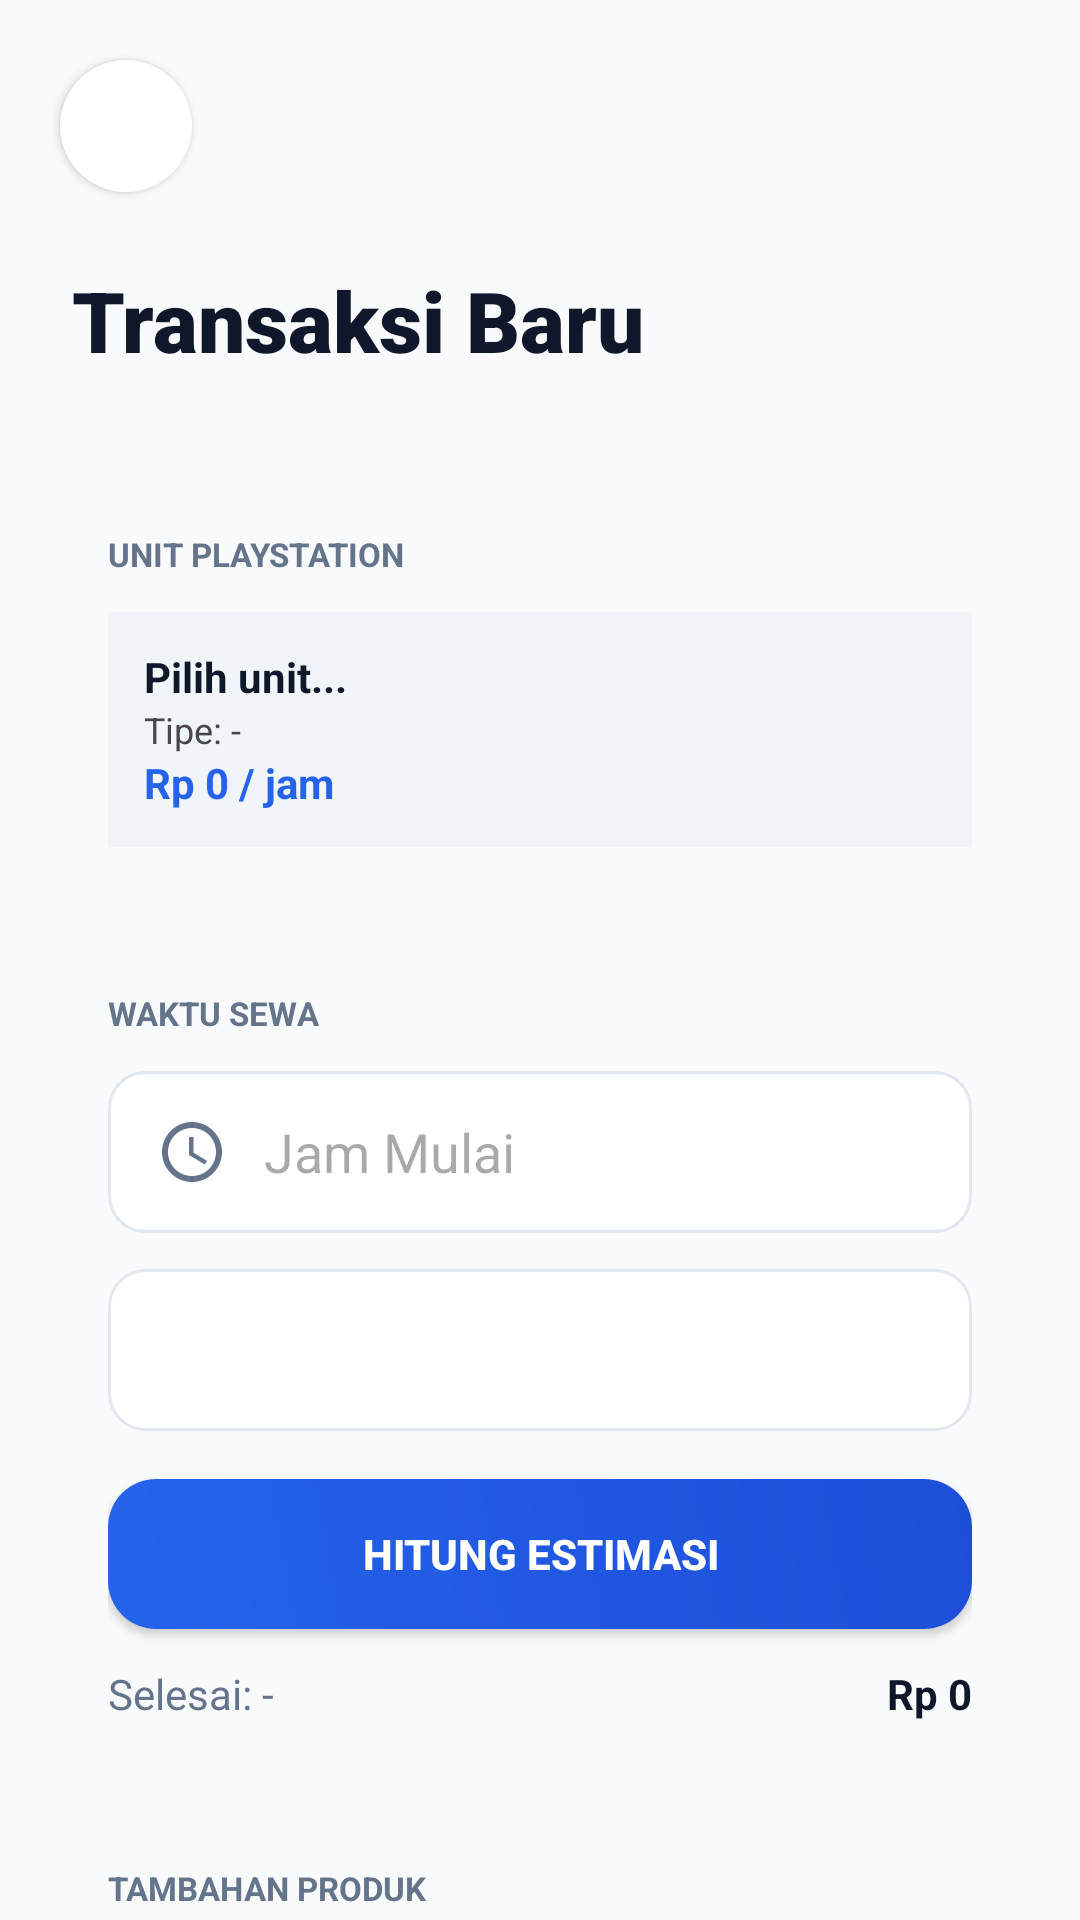

Here is an Android app screen rendered from its layout file. Give the layout XML and the strings, colors and styles it references.
<!-- AndroidManifest.xml: application theme Theme.Material3.Light -->
<!-- res/layout/activity_transaksi.xml -->
<?xml version="1.0" encoding="utf-8"?>
<androidx.constraintlayout.widget.ConstraintLayout xmlns:android="http://schemas.android.com/apk/res/android"
    xmlns:app="http://schemas.android.com/apk/res-auto"
    android:id="@+id/main"
    android:layout_width="match_parent"
    android:layout_height="match_parent"
    android:background="#F8FAFC">

    <ImageView
        android:id="@+id/ivBack"
        android:layout_width="44dp"
        android:layout_height="44dp"
        android:layout_marginStart="20dp"
        android:layout_marginTop="20dp"
        android:padding="12dp"
        android:background="@drawable/bg_circle_soft"
        android:backgroundTint="#FFFFFF"
        android:elevation="2dp"
        android:src="@drawable/ic_arrow_back_24"
        app:layout_constraintStart_toStartOf="parent"
        app:layout_constraintTop_toTopOf="parent" />

    <TextView
        android:id="@+id/tvTitle"
        android:layout_width="wrap_content"
        android:layout_height="wrap_content"
        android:layout_marginStart="24dp"
        android:layout_marginTop="24dp"
        android:fontFamily="sans-serif-black"
        android:text="Transaksi Baru"
        android:textColor="#0F172A"
        android:textSize="28sp"
        app:layout_constraintStart_toStartOf="parent"
        app:layout_constraintTop_toBottomOf="@id/ivBack" />

    <androidx.core.widget.NestedScrollView
        android:layout_width="match_parent"
        android:layout_height="0dp"
        android:layout_marginTop="16dp"
        app:layout_constraintBottom_toBottomOf="parent"
        app:layout_constraintTop_toBottomOf="@id/tvTitle">

        <LinearLayout
            android:layout_width="match_parent"
            android:layout_height="wrap_content"
            android:orientation="vertical"
            android:padding="20dp">

            <LinearLayout
                android:layout_width="match_parent"
                android:layout_height="wrap_content"
                android:background="@drawable/bg_card_white"
                android:elevation="1dp"
                android:orientation="vertical"
                android:padding="16dp">

                <TextView
                    android:layout_width="wrap_content"
                    android:layout_height="wrap_content"
                    android:text="UNIT PLAYSTATION"
                    android:textColor="#64748B"
                    android:textSize="11sp"
                    android:textStyle="bold" />

                <LinearLayout
                    android:layout_width="match_parent"
                    android:layout_height="wrap_content"
                    android:layout_marginTop="12dp"
                    android:background="#F1F5F9"
                    android:padding="12dp"
                    android:orientation="vertical">
                    <TextView android:id="@+id/tvNomorPs" android:layout_width="match_parent" android:layout_height="wrap_content" android:text="Pilih unit..." android:textColor="#0F172A" android:textStyle="bold" />
                    <TextView android:id="@+id/tvTipePs" android:layout_width="match_parent" android:layout_height="wrap_content" android:text="Tipe: -" android:textSize="12sp"/>
                    <TextView android:id="@+id/tvHargaPerJam" android:layout_width="match_parent" android:layout_height="wrap_content" android:text="Rp 0 / jam" android:textColor="#2563EB" android:textStyle="bold" />
                </LinearLayout>
            </LinearLayout>

            <LinearLayout
                android:layout_width="match_parent"
                android:layout_height="wrap_content"
                android:layout_marginTop="16dp"
                android:background="@drawable/bg_card_white"
                android:elevation="1dp"
                android:orientation="vertical"
                android:padding="16dp">

                <TextView
                    android:layout_width="wrap_content"
                    android:layout_height="wrap_content"
                    android:text="WAKTU SEWA"
                    android:textColor="#64748B"
                    android:textSize="11sp"
                    android:textStyle="bold" />

                <EditText
                    android:id="@+id/edtJamMulai"
                    android:layout_width="match_parent"
                    android:layout_height="54dp"
                    android:layout_marginTop="12dp"
                    android:background="@drawable/bg_input"
                    android:drawableStart="@drawable/ic_access_time_24"
                    android:drawablePadding="12dp"
                    android:focusable="false"
                    android:hint="Jam Mulai"
                    android:paddingStart="16dp" />

                <Spinner
                    android:id="@+id/spDurasi"
                    android:layout_width="match_parent"
                    android:layout_height="54dp"
                    android:layout_marginTop="12dp"
                    android:background="@drawable/bg_input" />

                <androidx.appcompat.widget.AppCompatButton
                    android:id="@+id/btnHitungSewa"
                    android:layout_width="match_parent"
                    android:layout_height="50dp"
                    android:layout_marginTop="16dp"
                    android:background="@drawable/bg_button_gradient"
                    android:text="HITUNG ESTIMASI"
                    android:textColor="#FFFFFF"
                    android:textStyle="bold" />

                <LinearLayout
                    android:layout_width="match_parent"
                    android:layout_height="wrap_content"
                    android:layout_marginTop="12dp"
                    android:orientation="horizontal">
                    <TextView android:id="@+id/tvJamSelesai" android:layout_width="0dp" android:layout_height="wrap_content" android:layout_weight="1" android:text="Selesai: -" android:textColor="#64748B" />
                    <TextView android:id="@+id/tvSubtotalSewa" android:layout_width="wrap_content" android:layout_height="wrap_content" android:text="Rp 0" android:textColor="#0F172A" android:textStyle="bold" />
                </LinearLayout>
            </LinearLayout>

            <LinearLayout
                android:layout_width="match_parent"
                android:layout_height="wrap_content"
                android:layout_marginTop="16dp"
                android:background="@drawable/bg_card_white"
                android:elevation="1dp"
                android:orientation="vertical"
                android:padding="16dp">

                <TextView
                    android:layout_width="wrap_content"
                    android:layout_height="wrap_content"
                    android:text="TAMBAHAN PRODUK"
                    android:textColor="#64748B"
                    android:textSize="11sp"
                    android:textStyle="bold" />

                <Spinner
                    android:id="@+id/spProduk"
                    android:layout_width="match_parent"
                    android:layout_height="54dp"
                    android:layout_marginTop="12dp"
                    android:background="@drawable/bg_input" />

                <EditText
                    android:id="@+id/edtQtyProduk"
                    android:layout_width="match_parent"
                    android:layout_height="54dp"
                    android:layout_marginTop="12dp"
                    android:background="@drawable/bg_input"
                    android:hint="Jumlah (Qty)"
                    android:inputType="number"
                    android:paddingStart="16dp" />

                <androidx.appcompat.widget.AppCompatButton
                    android:id="@+id/btnTambahProduk"
                    android:layout_width="match_parent"
                    android:layout_height="48dp"
                    android:layout_marginTop="12dp"
                    android:background="@drawable/bg_circle_soft"
                    android:text="+ Tambah Pesanan"
                    android:textColor="#475569"
                    android:textAllCaps="false"/>

                <TextView android:id="@+id/tvDetailProduk" android:layout_width="match_parent" android:layout_height="wrap_content" android:layout_marginTop="12dp" android:text="Belum ada pesanan tambahan" android:textSize="13sp" android:textColor="#94A3B8" />
                <TextView android:id="@+id/tvSubtotalProduk" android:layout_width="match_parent" android:layout_height="wrap_content" android:layout_marginTop="4dp" android:gravity="end" android:text="Subtotal: Rp 0" android:textColor="#0F172A" android:textStyle="bold" />
            </LinearLayout>

            <LinearLayout
                android:layout_width="match_parent"
                android:layout_height="wrap_content"
                android:layout_marginTop="24dp"
                android:layout_marginBottom="40dp"
                android:orientation="vertical">

                <TextView
                    android:layout_width="match_parent"
                    android:layout_height="wrap_content"
                    android:gravity="center"
                    android:text="TOTAL YANG HARUS DIBAYAR"
                    android:textColor="#94A3B8"
                    android:textSize="11sp"
                    android:textStyle="bold" />

                <TextView
                    android:id="@+id/tvTotalSemua"
                    android:layout_width="match_parent"
                    android:layout_height="wrap_content"
                    android:gravity="center"
                    android:text="Rp 0"
                    android:textColor="#0F172A"
                    android:textSize="36sp"
                    android:fontFamily="sans-serif-black" />

                <androidx.appcompat.widget.AppCompatButton
                    android:id="@+id/btnSimpanTransaksi"
                    android:layout_width="match_parent"
                    android:layout_height="64dp"
                    android:layout_marginTop="20dp"
                    android:background="@drawable/bg_button_gradient"
                    android:text="PROSES SEKARANG"
                    android:textColor="#FFFFFF"
                    android:textSize="16sp"
                    android:textStyle="bold" />
            </LinearLayout>

        </LinearLayout>
    </androidx.core.widget.NestedScrollView>

</androidx.constraintlayout.widget.ConstraintLayout>
<!-- resources referenced by this layout -->
<resources>
  <!-- drawable bg_button_gradient (drawable) -->
  <?xml version="1.0" encoding="utf-8"?>
  <shape xmlns:android="http://schemas.android.com/apk/res/android">
      <gradient
          android:startColor="#2563EB"
          android:endColor="#1D4ED8"
          android:angle="45" />
      <corners android:radius="16dp" />
  </shape>
  <!-- drawable bg_circle_soft (drawable) -->
  <?xml version="1.0" encoding="utf-8"?>
  <shape xmlns:android="http://schemas.android.com/apk/res/android"
      android:shape="oval">
      <solid android:color="#F1F5F9" /> </shape>
  <!-- drawable bg_input (drawable) -->
  <?xml version="1.0" encoding="utf-8"?>
  <shape xmlns:android="http://schemas.android.com/apk/res/android">
      <solid android:color="#FFFFFF" />
      <stroke
          android:width="1dp"
          android:color="#E2E8F0" /> <corners android:radius="12dp" />
      <padding
          android:bottom="4dp"
          android:left="8dp"
          android:right="8dp"
          android:top="4dp" />
  </shape>
  <!-- drawable ic_access_time_24 (drawable) -->
  <vector xmlns:android="http://schemas.android.com/apk/res/android"
      android:width="24dp"
      android:height="24dp"
      android:viewportWidth="24"
      android:viewportHeight="24"
      android:tint="#64748B"> <path
      android:fillColor="@android:color/white"
      android:pathData="M11.99,2C6.47,2 2,6.48 2,12s4.47,10 9.99,10C17.52,22 22,17.52 22,12S17.52,2 11.99,2zM12,20c-4.42,0 -8,-3.58 -8,-8s3.58,-8 8,-8 8,3.58 8,8 -3.58,8 -8,8zM12.5,7L11,7v6l5.25,3.15 0.75,-1.23 -4.5,-2.67z"/>
  </vector>
</resources>
